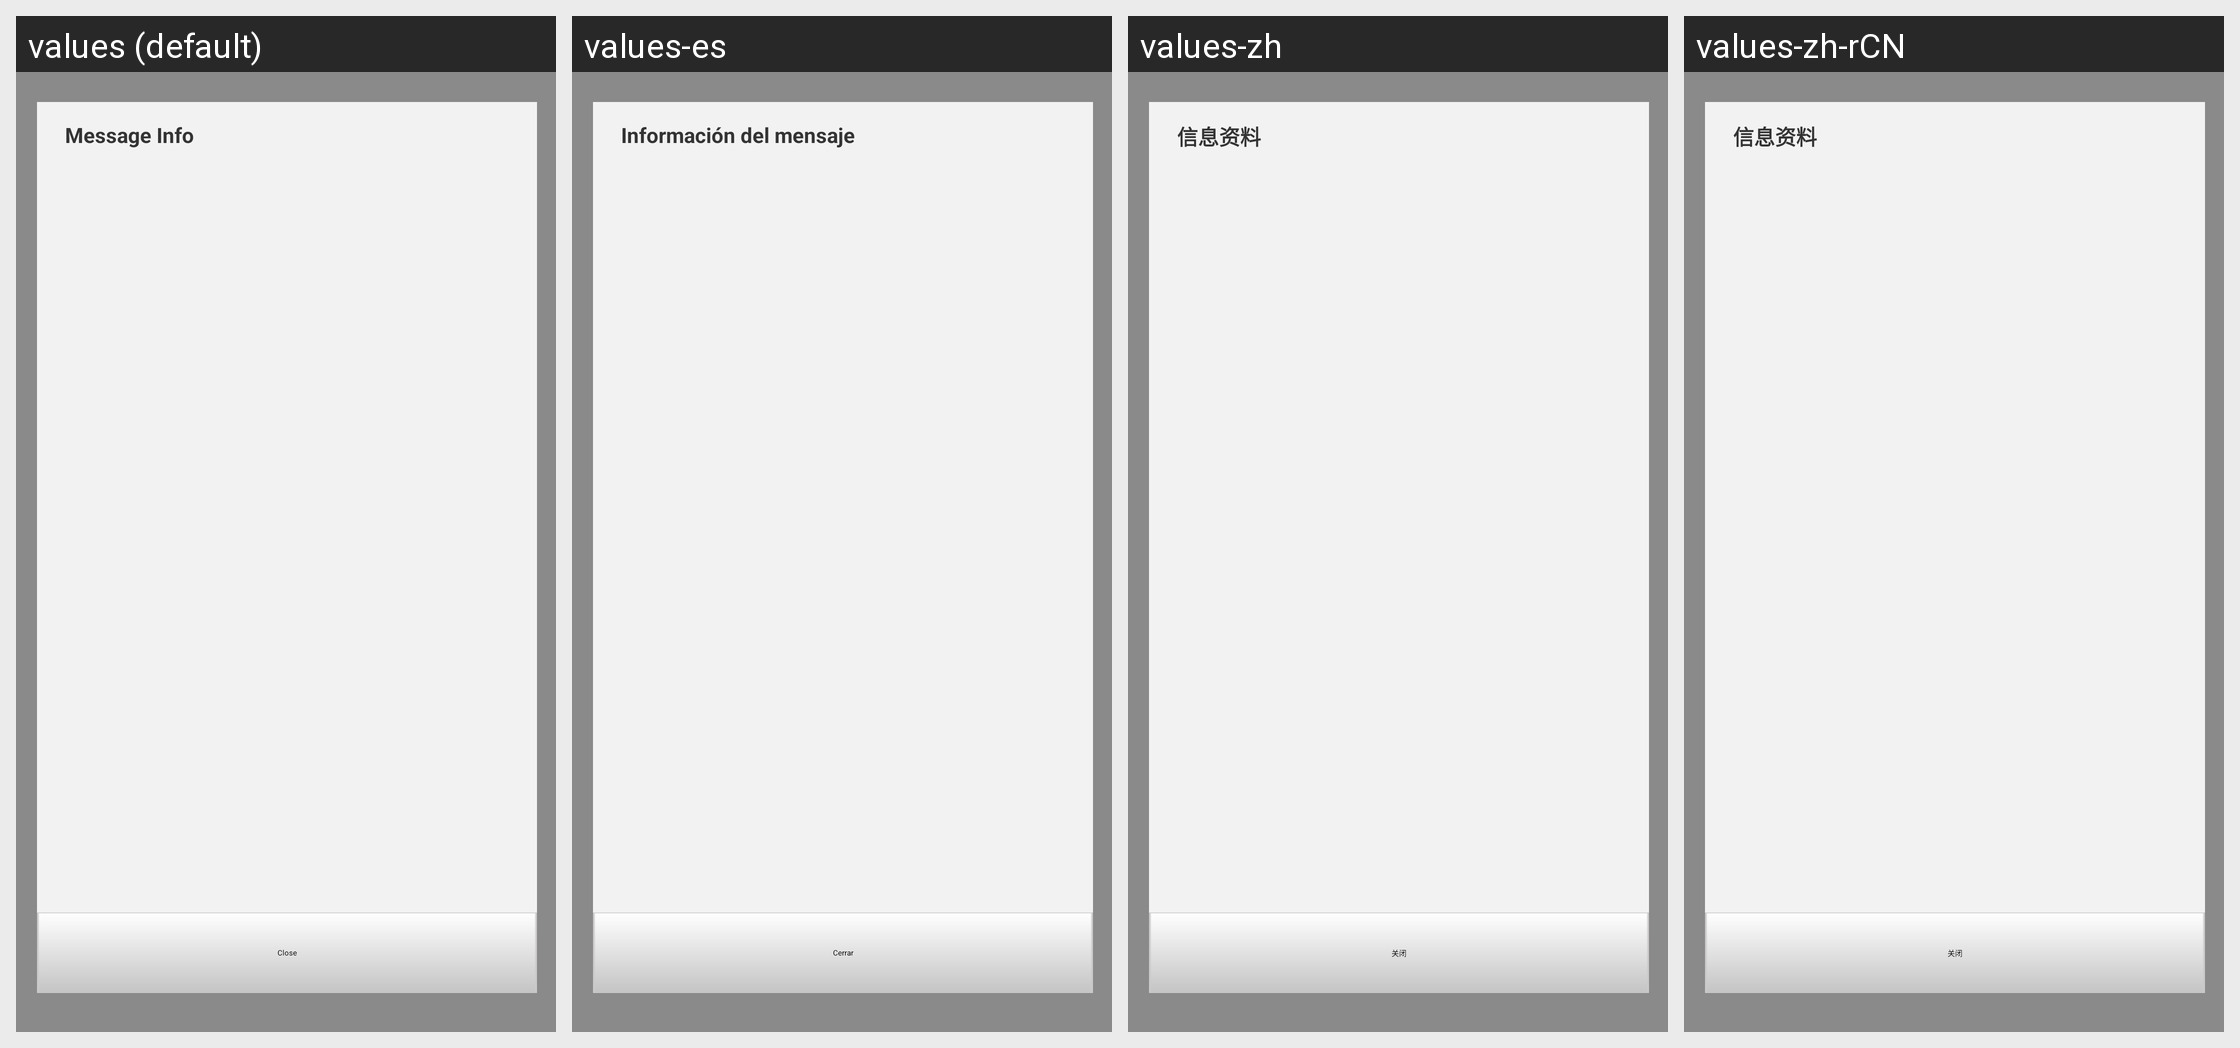

Strings drawn on this Android screen and how each of the app's shown locales translates them:
Android screen res/layout/message_details.xml rendered under 4 locales, left to right: values (default), values-es, values-zh, values-zh-rCN. Device: Nexus 5 (rendered at 1080×1920; each locale shown at half size, 540×960, under a caption strip naming it); theme Theme.MaterialComponents.DayNight.NoActionBar.
Other locales in the repository, not shown: values-cs, values-da, values-de, values-el, values-es-rUS, values-fr, values-it, values-ja, values-ko, values-nb, values-nl, values-pl, values-pt, values-pt-rPT, values-ru, values-sv, values-tr, values-vi, values-zh-rTW.
Strings drawn on this screen, with the default value and each locale's value (text and hints the layout hard-codes, and strings that could not be matched under every locale, appear in the picture but are not listed):

message_info
  values: Message Info
  values-es: Información del mensaje
  values-zh: 信息资料
  values-zh-rCN: 信息资料

close
  values: Close
  values-es: Cerrar
  values-zh: 关闭
  values-zh-rCN: 关闭
